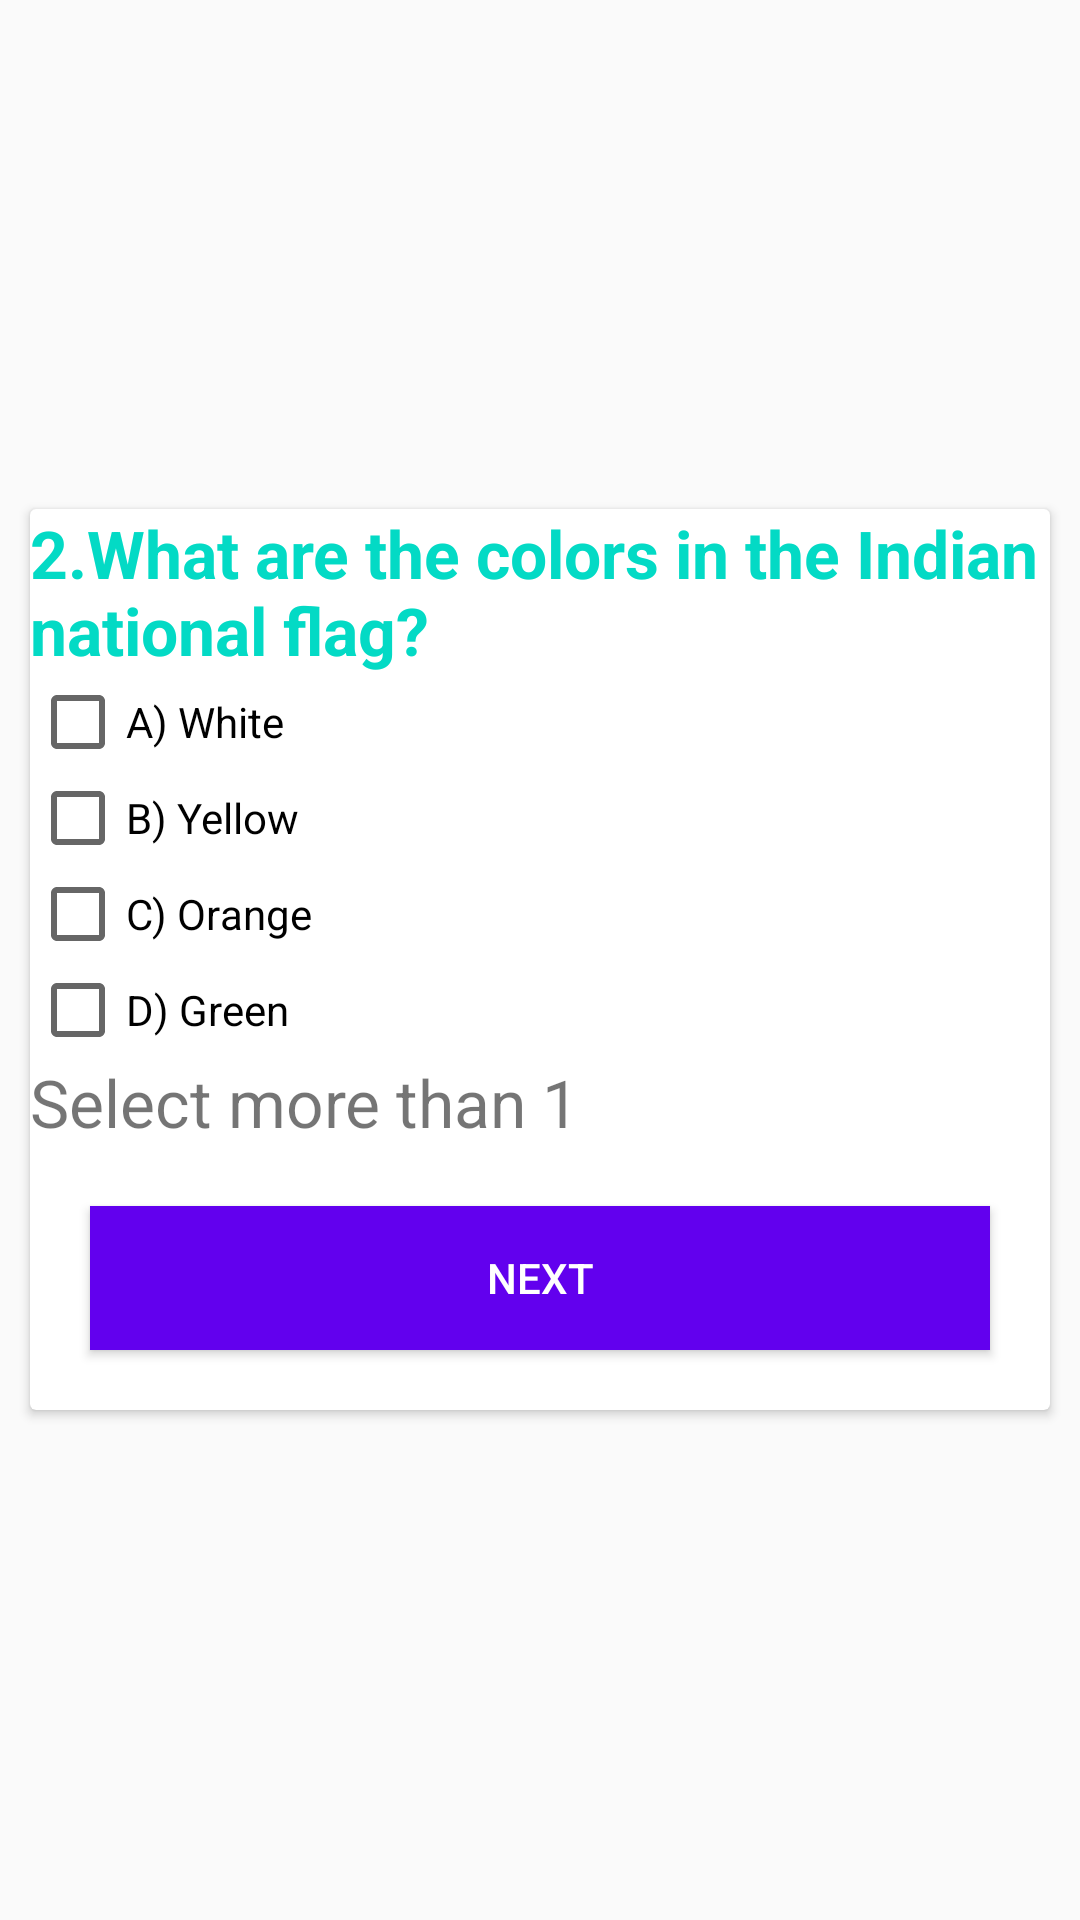

The Android layout XML behind this screen, and the referenced resources:
<!-- AndroidManifest.xml: application theme AppTheme -->
<!-- res/layout/activity_quiz2.xml -->
<?xml version="1.0" encoding="utf-8"?>
<ScrollView xmlns:android="http://schemas.android.com/apk/res/android"
    xmlns:tools="http://schemas.android.com/tools"
    android:layout_width="match_parent"
    android:layout_height="match_parent"
    android:background="@drawable/quiz_logo"
    tools:context=".QuizActivity2">

    <android.support.v7.widget.CardView
        style="@style/cardview_style"
        android:layout_gravity="center"
        android:layout_margin="10dp"
        android:padding="10dp"
        >

        <LinearLayout
            style="@style/cardview_style"
            android:orientation="vertical">

            <TextView
                style="@style/cardview_style"
                android:text="@string/quiz_question2"
                android:textColor="@color/colorAccent"
                android:textSize="@dimen/quiz_q1_size"
                android:textStyle="bold" />

            <CheckBox
                android:id="@+id/ch1"
                style="@style/cardview_style"
                android:text="@string/quiz_q2_check_a" />

            <CheckBox
                android:id="@+id/ch2"
                style="@style/cardview_style"
                android:text="@string/quiz_q2_check_b" />

            <CheckBox
                android:id="@+id/ch3"
                style="@style/cardview_style"
                android:text="@string/quiz_q2_check_c" />

            <CheckBox
                android:id="@+id/ch4"
                style="@style/cardview_style"
                android:text="@string/quiz_q2_check_d"
                />

            <TextView
                style="@style/cardview_style"
                android:text="@string/select_more_than_1"
                android:textSize="@dimen/quiz_q1_size" />
            <Button
                android:layout_width="match_parent"
                android:layout_height="wrap_content"
                android:text="Next"
                android:onClick="nex_summary"
                android:textColor="#FFFFFF"
                android:background="@color/colorPrimary"
                android:layout_margin="20dp"/>
        </LinearLayout>

    </android.support.v7.widget.CardView>

</ScrollView>
<!-- resources referenced by this layout -->
<resources>
  <dimen name="quiz_q1_size">22sp</dimen>
  <string name="quiz_q2_check_a">A) White</string>
  <string name="quiz_q2_check_b">B) Yellow</string>
  <string name="quiz_q2_check_c">C) Orange</string>
  <string name="quiz_q2_check_d">D) Green</string>
  <string name="quiz_question2">2.What are the colors in the Indian national flag?</string>
  <string name="select_more_than_1">Select more than 1</string>
  <style name="cardview_style">
          <item name="android:layout_width">match_parent</item>
          <item name="android:layout_height">wrap_content</item>
      </style>
  <style name="AppTheme" parent="Theme.AppCompat.Light.DarkActionBar">
          
          <item name="colorPrimary">@color/colorPrimary</item>
          <item name="colorPrimaryDark">@color/colorPrimaryDark</item>
          <item name="colorAccent">@color/colorAccent</item>
      </style>
  <!-- not gathered from this repository: default colours our renderer supplied (Android Studio template values) -->
  <color name="colorPrimary">#FF6200EE</color>
  <color name="colorPrimaryDark">#FF3700B3</color>
  <color name="colorAccent">#FF03DAC5</color>
</resources>
